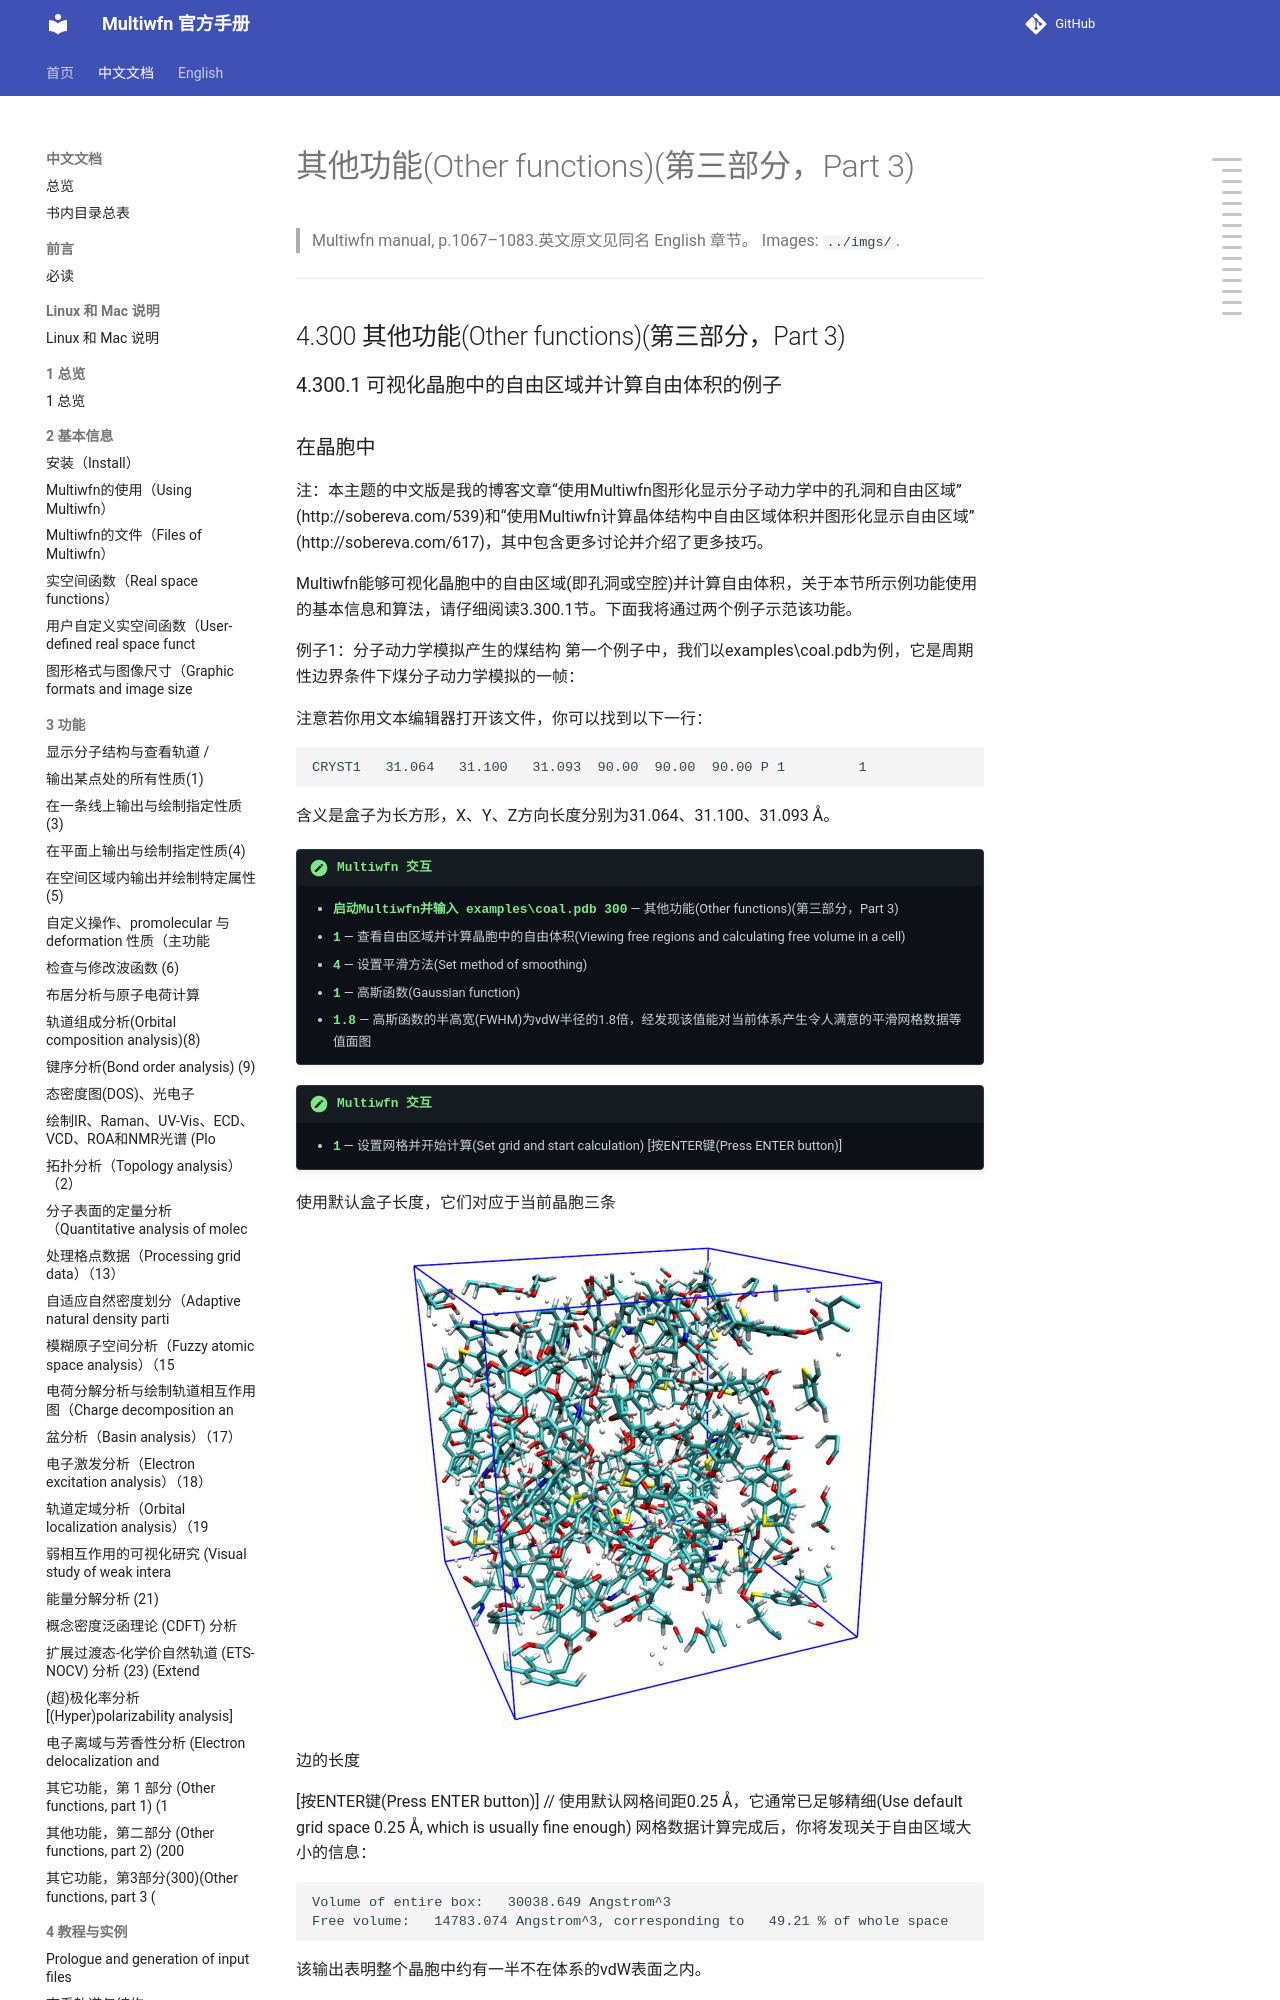

repository: wxyhgk/multiwfn-docs · page: zh/zh_69_4-300-other-functions-part-3.html · generator: mkdocs

# 其他功能(Other functions)(第三部分，Part 3)

> Multiwfn manual, p.1067–1083.英文原文见同名 English 章节。 Images: `../imgs/`.

---

<!-- p.1067 -->




## 4.300 其他功能(Other functions)(第三部分，Part 3)


### 4.300.1 可视化晶胞中的自由区域并计算自由体积的例子
